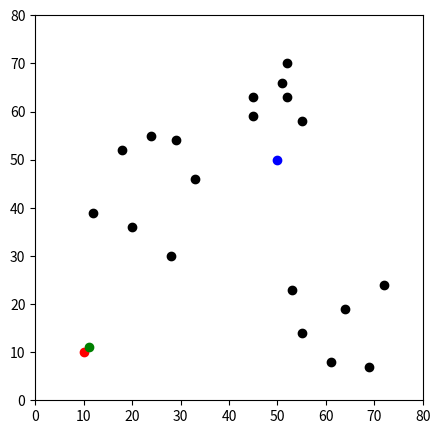
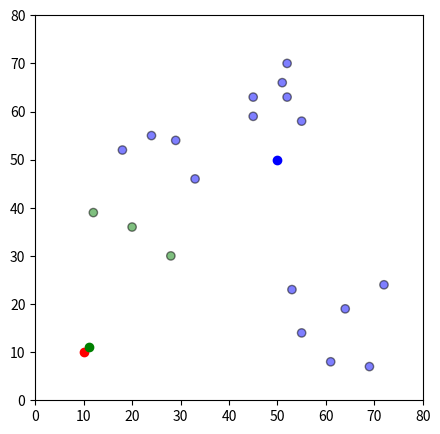
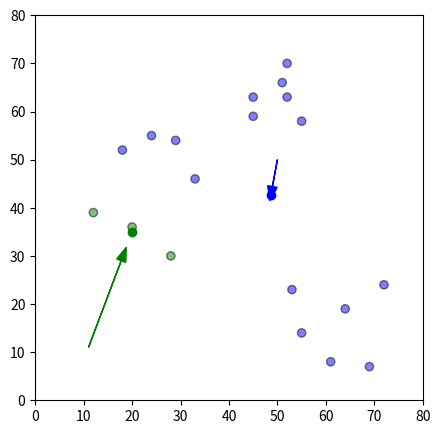
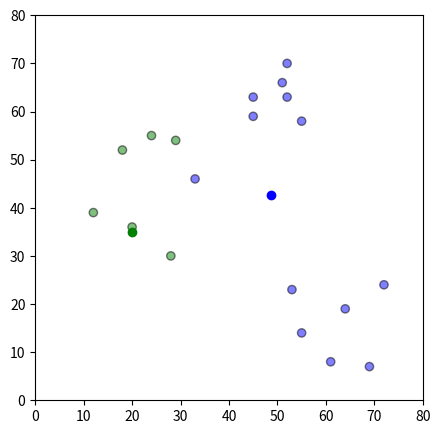
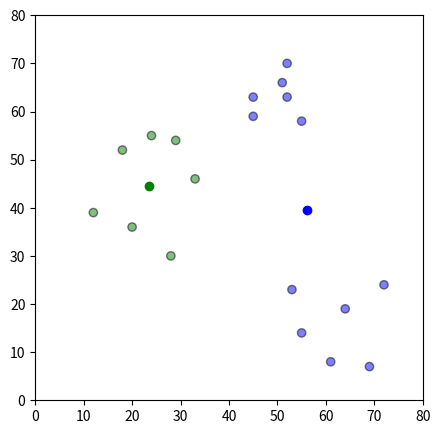

Write Python code to recreate these figures, in order.
## Initialisation

import pandas as pd
import numpy as np
import matplotlib.pyplot as plt
# % matplotlib inline

df = pd.DataFrame({
    'x': [12, 20, 28, 18, 29, 33, 24, 45, 45, 52, 51, 52, 55, 53, 55, 61, 64, 69, 72],
    'y': [39, 36, 30, 52, 54, 46, 55, 59, 63, 70, 66, 63, 58, 23, 14, 8, 19, 7, 24]
})

np.random.seed(200)
k = 3
# centroids[i] = [x, y]
# centroids = {
#     i + 1: [np.random.randint(0, 80), np.random.randint(0, 80)]
#     for i in range(k)
# }

centroids = {
    1: [10,10],
    2: [11,11],
    3: [50,50]
}

# ^ What do we do if this scenario happens

fig = plt.figure(figsize=(5, 5))
plt.scatter(df['x'], df['y'], color='k')
colmap = {1: 'r', 2: 'g', 3: 'b'}
for i in centroids.keys():
    plt.scatter(*centroids[i], color=colmap[i])
plt.xlim(0, 80)
plt.ylim(0, 80)
plt.show()


## Assignment Stage

def assignment(df, centroids):
    for i in centroids.keys():
        # sqrt((x1 - x2)^2 - (y1 - y2)^2)
        df['distance_from_{}'.format(i)] = (
            np.sqrt(
                (df['x'] - centroids[i][0]) ** 2
                + (df['y'] - centroids[i][1]) ** 2
            )
        )
    centroid_distance_cols = ['distance_from_{}'.format(i) for i in centroids.keys()]
    df['closest'] = df.loc[:, centroid_distance_cols].idxmin(axis=1)
    df['closest'] = df['closest'].map(lambda x: int(x.lstrip('distance_from_')))
    df['color'] = df['closest'].map(lambda x: colmap[x])
    return df

df = assignment(df, centroids)
print(df.head())

fig = plt.figure(figsize=(5, 5))
plt.scatter(df['x'], df['y'], color=df['color'], alpha=0.5, edgecolor='k')
for i in centroids.keys():
    plt.scatter(*centroids[i], color=colmap[i])
plt.xlim(0, 80)
plt.ylim(0, 80)
plt.show()

## Update Stage

import copy

old_centroids = copy.deepcopy(centroids)


def update(k):
    for i in centroids.keys():
        centroids[i][0] = np.mean(df[df['closest'] == i]['x'])
        centroids[i][1] = np.mean(df[df['closest'] == i]['y'])
    return k


centroids = update(centroids)

fig = plt.figure(figsize=(5, 5))
ax = plt.axes()
plt.scatter(df['x'], df['y'], color=df['color'], alpha=0.5, edgecolor='k')
for i in centroids.keys():
    plt.scatter(*centroids[i], color=colmap[i])
plt.xlim(0, 80)
plt.ylim(0, 80)
for i in old_centroids.keys():
    old_x = old_centroids[i][0]
    old_y = old_centroids[i][1]
    dx = (centroids[i][0] - old_centroids[i][0]) * 0.75
    dy = (centroids[i][1] - old_centroids[i][1]) * 0.75
    ax.arrow(old_x, old_y, dx, dy, head_width=2, head_length=3, fc=colmap[i], ec=colmap[i])
plt.show()


## Repeat Assigment Stage

df = assignment(df, centroids)

# Plot results
fig = plt.figure(figsize=(5, 5))
plt.scatter(df['x'], df['y'], color=df['color'], alpha=0.5, edgecolor='k')
for i in centroids.keys():
    plt.scatter(*centroids[i], color=colmap[i])
plt.xlim(0, 80)
plt.ylim(0, 80)
plt.show()


# Continue until all assigned categories don't change any more
while True:
    closest_centroids = df['closest'].copy(deep=True)
    centroids = update(centroids)
    df = assignment(df, centroids)
    if closest_centroids.equals(df['closest']):
        break

fig = plt.figure(figsize=(5, 5))
plt.scatter(df['x'], df['y'], color=df['color'], alpha=0.5, edgecolor='k')
for i in centroids.keys():
    plt.scatter(*centroids[i], color=colmap[i])
plt.xlim(0, 80)
plt.ylim(0, 80)
plt.show()